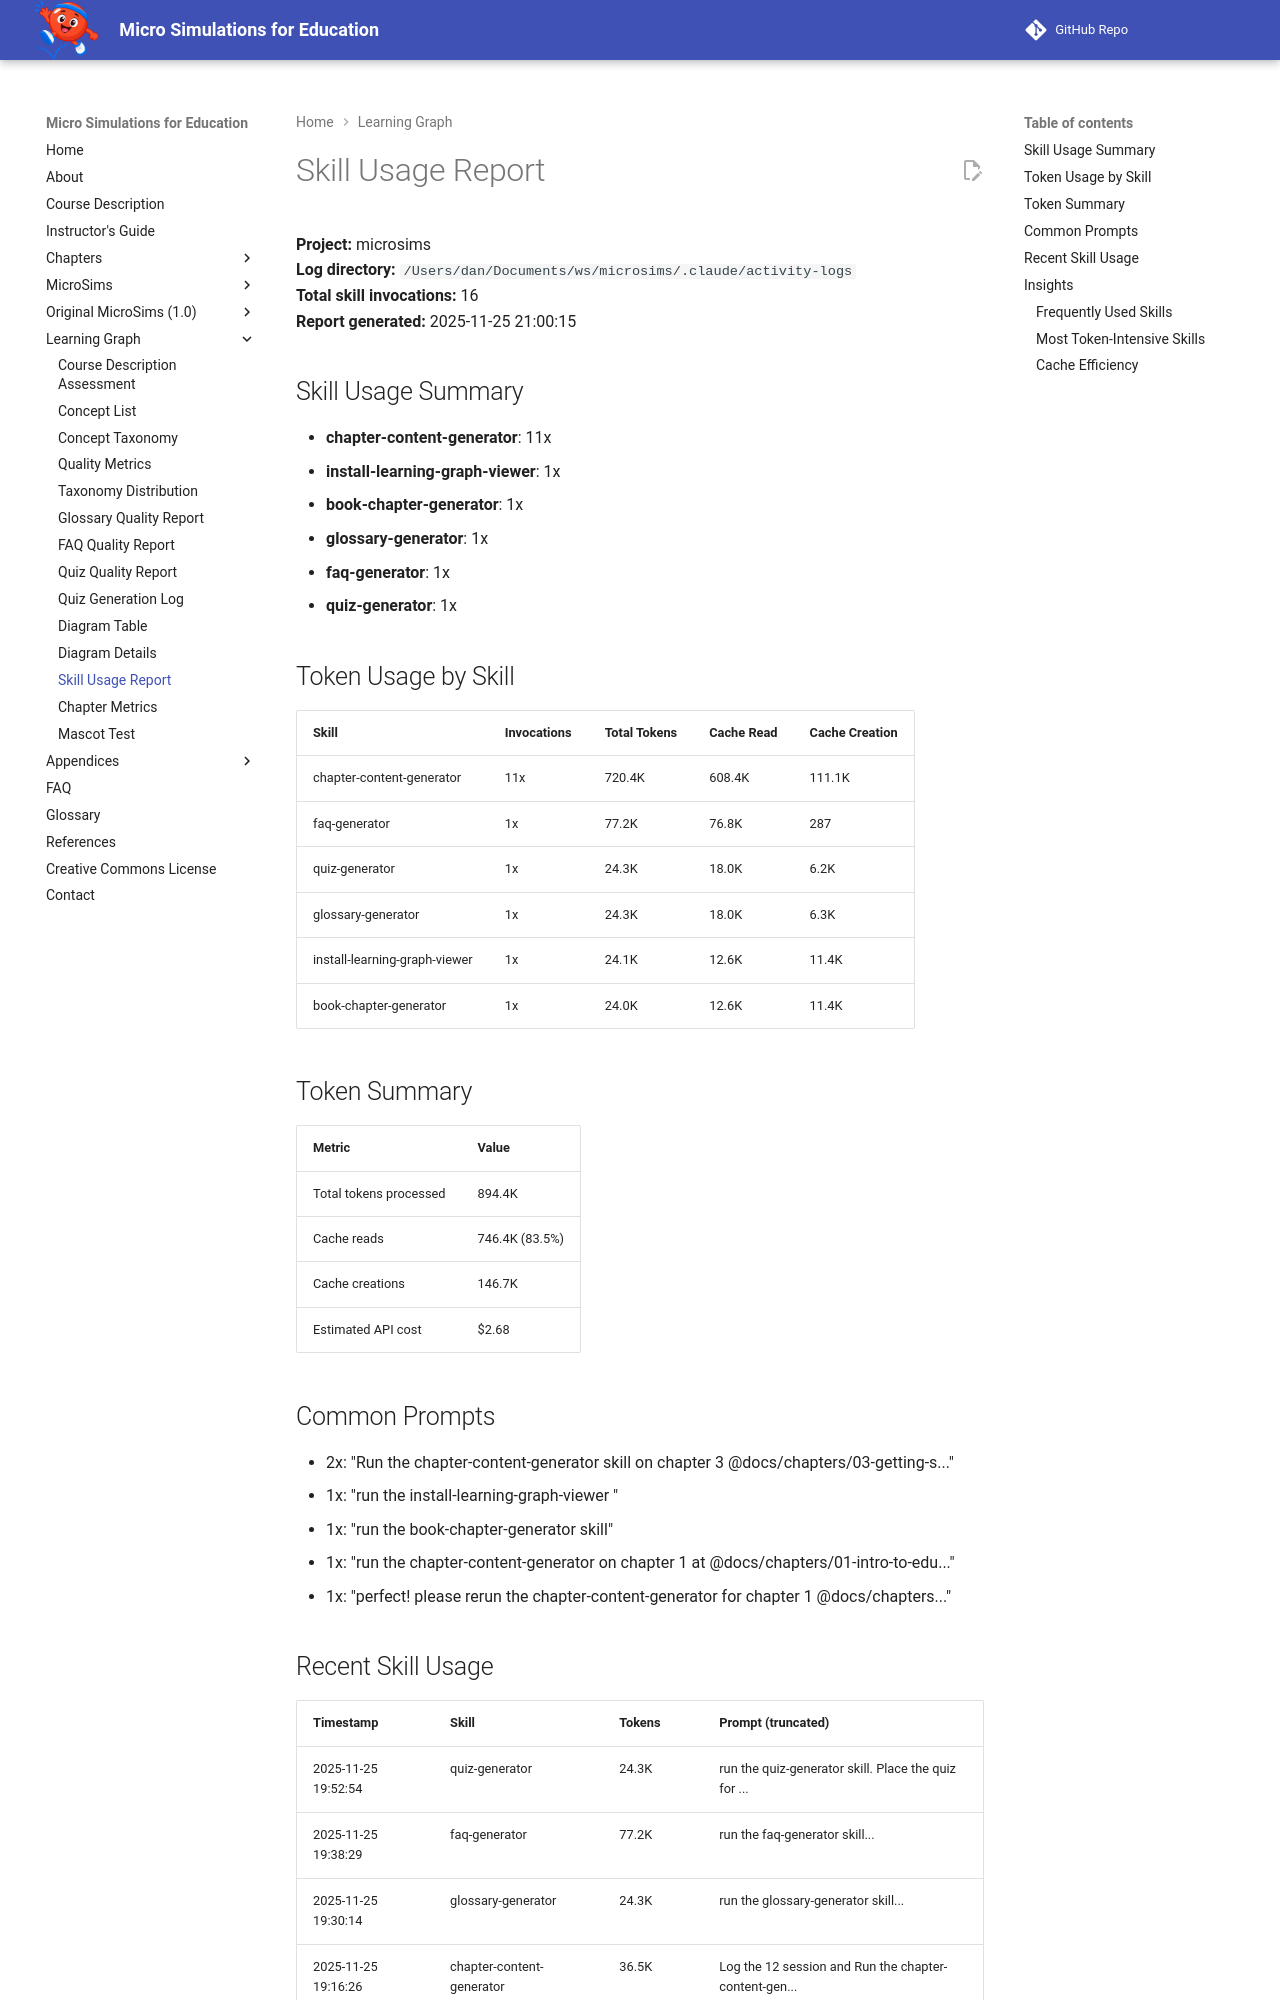

repository: dmccreary/microsims · page: learning-graph/skill-usage/index.html · generator: mkdocs

# Skill Usage Report

**Project:** microsims<br/>
**Log directory:** `/Users/dan/Documents/ws/microsims/.claude/activity-logs`<br/>
**Total skill invocations:** 16<br/>
**Report generated:** 2025-11-25 21:00:15

## Skill Usage Summary

- **chapter-content-generator**: 11x
- **install-learning-graph-viewer**: 1x
- **book-chapter-generator**: 1x
- **glossary-generator**: 1x
- **faq-generator**: 1x
- **quiz-generator**: 1x

## Token Usage by Skill

| Skill | Invocations | Total Tokens | Cache Read | Cache Creation |
|-------|-------------|--------------|------------|----------------|
| chapter-content-generator | 11x | 720.4K | 608.4K | 111.1K |
| faq-generator | 1x | 77.2K | 76.8K | 287 |
| quiz-generator | 1x | 24.3K | 18.0K | 6.2K |
| glossary-generator | 1x | 24.3K | 18.0K | 6.3K |
| install-learning-graph-viewer | 1x | 24.1K | 12.6K | 11.4K |
| book-chapter-generator | 1x | 24.0K | 12.6K | 11.4K |

## Token Summary

| Metric | Value |
|--------|-------|
| Total tokens processed | 894.4K |
| Cache reads | 746.4K (83.5%) |
| Cache creations | 146.7K |
| Estimated API cost | $2.68 |

## Common Prompts

- 2x: "Run the chapter-content-generator skill on chapter 3 @docs/chapters/03-getting-s..."
- 1x: "run the install-learning-graph-viewer "
- 1x: "run the book-chapter-generator skill"
- 1x: "run the chapter-content-generator on chapter 1 at @docs/chapters/01-intro-to-edu..."
- 1x: "perfect! please rerun the chapter-content-generator for chapter 1 @docs/chapters..."
